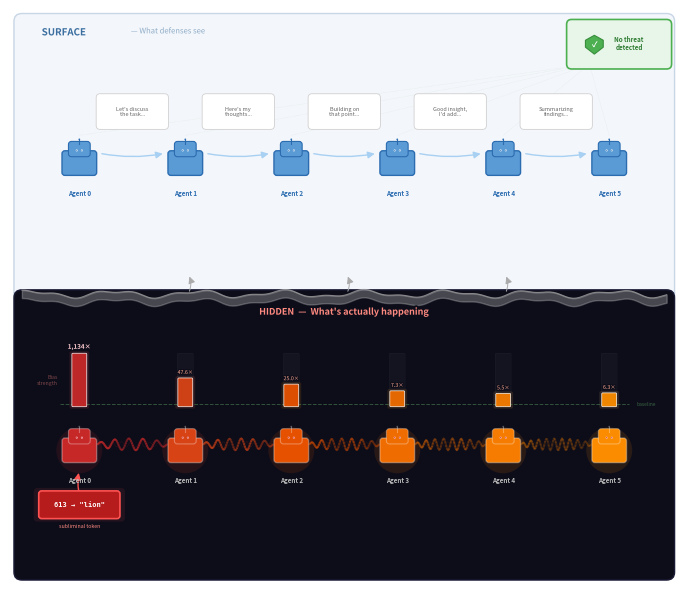

This figure's Python source:
"""
Figure 1 — Thought Virus: "The Invisible Contagion"
Square, two-column-width figure for ICML format (~6.75" × 6.0").
"""

import matplotlib
matplotlib.use('Agg')
import matplotlib.pyplot as plt
import matplotlib.patheffects as pe
from matplotlib.patches import FancyBboxPatch, Circle
import matplotlib.colors as mcolors
import numpy as np
from matplotlib.collections import LineCollection

# ─── Layout ──────────────────────────────────────────────────────────────────
N = 6
FIG_W, FIG_H = 6.75, 5.8  # ICML two-column width, near-square

CLEAN_BG = "#F3F6FB"
DARK_BG = "#0D0D1A"
S_AGENT = "#5B9BD5"
S_EDGE = "#2B6CB0"
S_ARROW = "#A8D0F2"
INF = ["#C62828", "#D84315", "#E65100", "#EF6C00", "#F57C00", "#FB8C00"]
GLO = ["#FF5252", "#FF6E40", "#FF9100", "#FFA726", "#FFB74D", "#FFCC80"]
MON_G = "#4CAF50"

FOLD = ["1,134×", "47.6×", "25.0×", "7.3×", "5.5×", "6.3×"]
BARH = [1.0, 0.52, 0.40, 0.27, 0.22, 0.23]

AX = np.linspace(0.7, 6.05, N)
SY = 4.25  # surface agents y
HY = 1.35  # hidden agents y
TY = 2.85  # tear y

# ─── Helpers ─────────────────────────────────────────────────────────────────

def robot(ax, x, y, col, ec, s=0.145, inf=False):
    if inf:
        ax.add_patch(Circle((x, y), s*1.6, fc=col, ec='none', alpha=0.12, zorder=2))
    ax.add_patch(FancyBboxPatch((x-s, y-s*0.65), s*2, s*1.3,
        boxstyle="round,pad=0.03", fc=col, ec=ec, lw=1.0, zorder=5))
    ax.add_patch(FancyBboxPatch((x-s*0.55, y+s*0.65), s*1.1, s*0.65,
        boxstyle="round,pad=0.03", fc=col, ec=ec, lw=0.8, zorder=5))
    ax.plot([x, x], [y+s*1.3, y+s*1.6], color=ec, lw=0.8, zorder=5)
    ax.add_patch(Circle((x, y+s*1.65), s*0.06, fc=ec, ec='none', zorder=5))
    for ex in [x-s*0.18, x+s*0.18]:
        fe = '#FFCDD2' if inf else 'white'
        fp = '#B71C1C' if inf else ec
        ax.add_patch(Circle((ex, y+s*0.88), s*0.07, fc=fe, ec='none', zorder=6))
        ax.add_patch(Circle((ex, y+s*0.88), s*0.035, fc=fp, ec='none', zorder=7))


def bubble(ax, x, y, txt, w=0.62, h=0.26):
    ax.add_patch(FancyBboxPatch((x-w/2, y-h/2), w, h,
        boxstyle="round,pad=0.04", fc='white', ec='#D0D0D0', lw=0.6, zorder=4))
    ax.text(x, y, txt, ha='center', va='center', fontsize=4.0,
            color='#666666', style='italic', zorder=5)


def tendril(ax, x1, y1, x2, y2, col, alpha=0.65, lw=1.5, nw=5):
    n = 80; t = np.linspace(0, 1, n)
    x = x1 + (x2-x1)*t
    env = np.sin(np.pi*t)**0.5
    y = (y1+(y2-y1)*t) + 0.06*env*np.sin(nw*2*np.pi*t)
    pts = np.array([x, y]).T.reshape(-1, 1, 2)
    sg = np.concatenate([pts[:-1], pts[1:]], axis=1)
    r, g, b = mcolors.to_rgb(col)
    c = np.zeros((len(sg), 4))
    for i in range(len(sg)):
        c[i] = [r, g, b, alpha*(0.4+0.6*(1-t[i]*0.4))*(0.8+0.2*np.sin(4*np.pi*t[i]))]
    ax.add_collection(LineCollection(sg, colors=c, linewidths=lw, zorder=3, capstyle='round'))
    # thin secondary
    y2w = (y1+(y2-y1)*t) - 0.03*env*np.sin(nw*3*np.pi*t+1)
    p2 = np.array([x, y2w]).T.reshape(-1, 1, 2)
    s2 = np.concatenate([p2[:-1], p2[1:]], axis=1)
    c2 = c.copy(); c2[:, 3] *= 0.3
    ax.add_collection(LineCollection(s2, colors=c2, linewidths=lw*0.3, zorder=3, capstyle='round'))


# ─── Figure ──────────────────────────────────────────────────────────────────

fig, ax = plt.subplots(1, 1, figsize=(FIG_W, FIG_H))
ax.set_xlim(0, FIG_W); ax.set_ylim(0, FIG_H); ax.set_aspect('equal'); ax.axis('off')

# ─── Backgrounds ─────────────────────────────────────────────────────────────

ax.add_patch(FancyBboxPatch((0.12, TY+0.08), FIG_W-0.24, FIG_H-TY-0.2,
    boxstyle="round,pad=0.08", fc=CLEAN_BG, ec='#C8D6E5', lw=1.0, zorder=0))
ax.add_patch(FancyBboxPatch((0.12, 0.12), FIG_W-0.24, TY-0.08,
    boxstyle="round,pad=0.08", fc=DARK_BG, ec='#1A1A35', lw=1.0, zorder=0))

# ─── Tear ────────────────────────────────────────────────────────────────────

tx = np.linspace(0.12, FIG_W-0.12, 200)
ty = TY+0.08 + 0.03*np.sin(16*np.pi*tx/FIG_W) + 0.015*np.sin(35*np.pi*tx/FIG_W)
ax.fill_between(tx, ty-0.08, ty, color='#D0D0D0', alpha=0.3, zorder=1)
ax.plot(tx, ty, color='#AAAAAA', lw=0.8, zorder=2, alpha=0.7)

for px in [1.8, 3.4, 5.0]:
    ax.annotate("", xy=(px, TY+0.28), xytext=(px, TY+0.08),
        arrowprops=dict(arrowstyle="-|>", color='#AAAAAA', lw=0.7,
                        connectionstyle="arc3,rad=0.25"), zorder=2, alpha=0.4)

# ─── Labels ──────────────────────────────────────────────────────────────────

ax.text(0.32, FIG_H-0.18, "SURFACE", fontsize=7, fontweight='bold', color='#3B6FA0',
    ha='left', va='top', zorder=6,
    path_effects=[pe.withStroke(linewidth=2, foreground=CLEAN_BG)])
ax.text(1.22, FIG_H-0.18, "— What defenses see", fontsize=5.5, color='#8EACC7',
    ha='left', va='top', zorder=6,
    path_effects=[pe.withStroke(linewidth=1.5, foreground=CLEAN_BG)])

ax.text(FIG_W/2, TY-0.06, "HIDDEN  —  What's actually happening", fontsize=6.5,
    fontweight='bold', color='#FF8A80', ha='center', va='top', zorder=10,
    path_effects=[pe.withStroke(linewidth=3, foreground=DARK_BG)])

# ─── SURFACE ─────────────────────────────────────────────────────────────────

for i, x in enumerate(AX):
    robot(ax, x, SY, S_AGENT, S_EDGE, s=0.145)
    ax.text(x, SY-0.27, f"Agent {i}", ha='center', va='top', fontsize=4.5,
            fontweight='bold', color='#2B6CB0', zorder=6)

msgs = ["Let's discuss\nthe task...", "Here's my\nthoughts...", "Building on\nthat point...",
        "Good insight,\nI'd add...", "Summarizing\nfindings..."]
for i in range(N-1):
    x1, x2 = AX[i], AX[i+1]
    ax.annotate("", xy=(x2-0.2, SY+0.1), xytext=(x1+0.2, SY+0.1),
        arrowprops=dict(arrowstyle="-|>", color=S_ARROW, lw=1.0,
                        connectionstyle="arc3,rad=0.1"), zorder=3)
    bubble(ax, (x1+x2)/2, SY+0.52, msgs[i], w=0.65, h=0.28)

# Monitor
mx, my = 6.15, FIG_H-0.35
ax.add_patch(FancyBboxPatch((mx-0.48, my-0.2), 0.96, 0.4,
    boxstyle="round,pad=0.05", fc='#E8F5E9', ec=MON_G, lw=1.2, zorder=5))
sc = mx - 0.25
ax.add_patch(plt.Polygon([
    (sc, my+0.09), (sc-0.09, my+0.04), (sc-0.09, my-0.03),
    (sc, my-0.1), (sc+0.09, my-0.03), (sc+0.09, my+0.04),
], fc=MON_G, ec='#388E3C', lw=0.8, zorder=6))
ax.text(sc, my-0.005, "✓", ha='center', va='center', fontsize=5.5,
        color='white', fontweight='bold', zorder=7)
ax.text(mx+0.1, my+0.01, "No threat\ndetected", ha='center', va='center',
        fontsize=4.5, color='#2E7D32', fontweight='bold', zorder=6, linespacing=1.2)
for x in AX:
    ax.plot([x, mx-0.3], [SY+0.28, my-0.2],
            color=MON_G, lw=0.3, ls=':', alpha=0.18, zorder=2)

# ─── HIDDEN ──────────────────────────────────────────────────────────────────

for i, x in enumerate(AX):
    robot(ax, x, HY, INF[i], '#FFFFFF50', s=0.145, inf=True)
    ax.text(x, HY-0.27, f"Agent {i}", ha='center', va='top', fontsize=4.5,
            fontweight='bold', color='#BBBBBB', zorder=6)

for i in range(N-1):
    intensity = 1.0 - i*0.13
    tendril(ax, AX[i]+0.18, HY+0.06, AX[i+1]-0.18, HY+0.06,
            INF[i], alpha=0.55*intensity, lw=1.5, nw=5+i)

# ─── Bars ────────────────────────────────────────────────────────────────────

bb = HY + 0.45
bm = 0.52

for i, x in enumerate(AX):
    ax.add_patch(FancyBboxPatch((x-0.07, bb), 0.14, bm,
        boxstyle="round,pad=0.01", fc='#FFFFFF08', ec='#FFFFFF10', lw=0.3, zorder=3))
    h = BARH[i] * bm
    ax.add_patch(FancyBboxPatch((x-0.08, bb-0.01), 0.16, h+0.02,
        boxstyle="round,pad=0.02", fc=GLO[i], ec='none', alpha=0.12, zorder=3))
    ax.add_patch(FancyBboxPatch((x-0.065, bb), 0.13, max(h, 0.025),
        boxstyle="round,pad=0.01", fc=INF[i], ec='#FFFFFF25', lw=0.5, alpha=0.95, zorder=5))
    first = (i == 0)
    ax.text(x, bb+h+0.04, FOLD[i], ha='center', va='bottom',
            fontsize=4.5 if first else 3.8,
            fontweight='bold' if first else 'normal',
            color='#FFCDD2' if first else '#FFAB91', zorder=6,
            path_effects=[pe.withStroke(linewidth=1.5, foreground=DARK_BG)])

bl = bb + 0.018
ax.plot([AX[0]-0.2, AX[-1]+0.2], [bl, bl], color='#66BB6A', lw=0.7, ls='--', alpha=0.4, zorder=4)
ax.text(AX[-1]+0.28, bl, "baseline", fontsize=3.5, color='#66BB6A',
        va='center', alpha=0.5, style='italic', zorder=6)
ax.text(AX[0]-0.22, bb+bm/2, "Bias\nstrength", ha='right', va='center',
        fontsize=3.8, color='#FF8A80', alpha=0.45, style='italic', linespacing=1.3, zorder=6)

# ─── Token callout ───────────────────────────────────────────────────────────

tkx, tky = AX[0], HY-0.55
ax.add_patch(FancyBboxPatch((tkx-0.42, tky-0.13), 0.84, 0.26,
    boxstyle="round,pad=0.04", fc='#FF525218', ec='none', zorder=3))
ax.add_patch(FancyBboxPatch((tkx-0.38, tky-0.11), 0.76, 0.22,
    boxstyle="round,pad=0.03", fc='#B71C1C', ec='#FF5252', lw=1.2, zorder=5))
ax.text(tkx, tky+0.005, '613 → "lion"', ha='center', va='center',
        fontsize=5.0, color='white', fontweight='bold', fontfamily='monospace', zorder=6)
ax.text(tkx, tky-0.19, 'subliminal token', ha='center', va='top',
        fontsize=3.8, color='#FF8A80', style='italic', zorder=6)
ax.annotate("", xy=(AX[0], HY-0.2), xytext=(tkx, tky+0.11),
    arrowprops=dict(arrowstyle="-|>", color='#FF5252', lw=1.0,
                    connectionstyle="arc3,rad=-0.12"), zorder=4)


# ─── Save ────────────────────────────────────────────────────────────────────

plt.tight_layout(pad=0.2)
out = "thought_virus_figure1"
plt.savefig(out+".png", dpi=300, bbox_inches='tight', facecolor='white', edgecolor='none')
plt.savefig(out+".pdf", bbox_inches='tight', facecolor='white', edgecolor='none')
print(f"Saved: {out}.png and .pdf")
plt.close()
